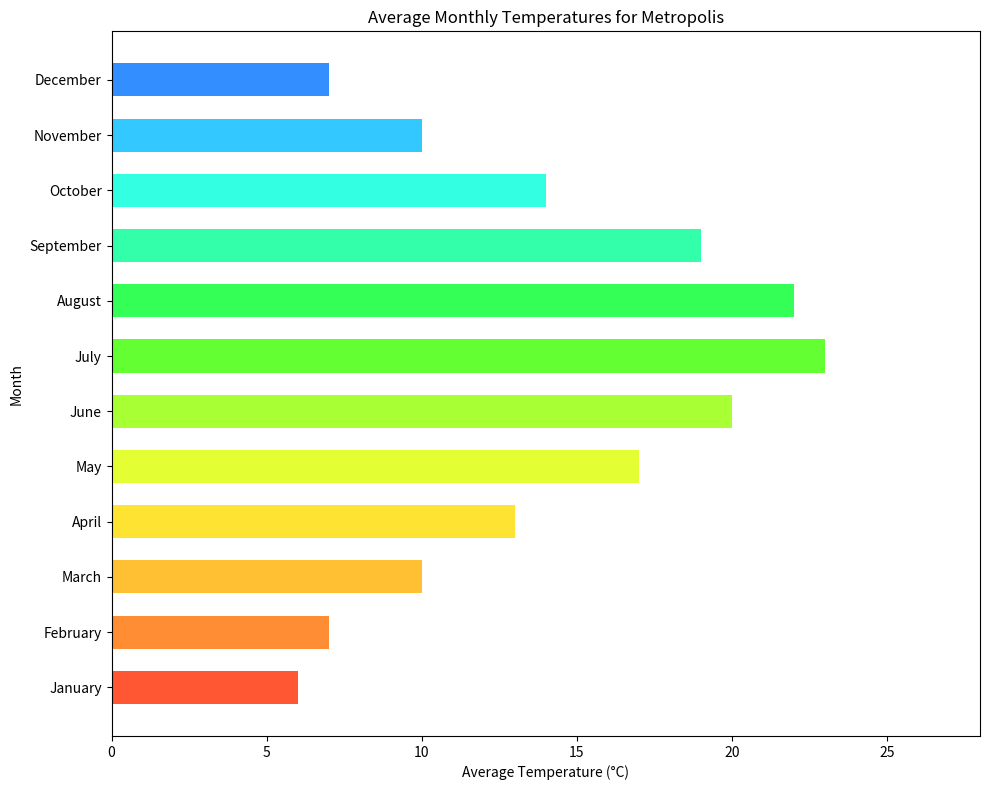

This figure's Python source:

import matplotlib.pyplot as plt

# Data
months = ['January', 'February', 'March', 'April', 'May', 'June', 'July', 'August', 'September', 'October', 'November', 'December']
temperatures = [6, 7, 10, 13, 17, 20, 23, 22, 19, 14, 10, 7]

# Colors for each bar
colors = ['#FF5733', '#FF8D33', '#FFC133', '#FFE333', '#E3FF33', '#A8FF33', '#63FF33', '#33FF57', '#33FFAB', '#33FFE3', '#33C8FF', '#338FFF']

# Create a horizontal bar chart
plt.figure(figsize=(10, 8))  # Change the figure size (width x height)
bar_height = 0.6  # Change the bar height
plt.barh(months, temperatures, color=colors, height=bar_height)

# Setting the title and labels
plt.title('Average Monthly Temperatures for Metropolis')
plt.xlabel('Average Temperature (°C)')
plt.ylabel('Month')

# Adjust the limits if necessary
plt.xlim([0, max(temperatures) + 5])

# Display the chart
plt.tight_layout()
plt.show()
